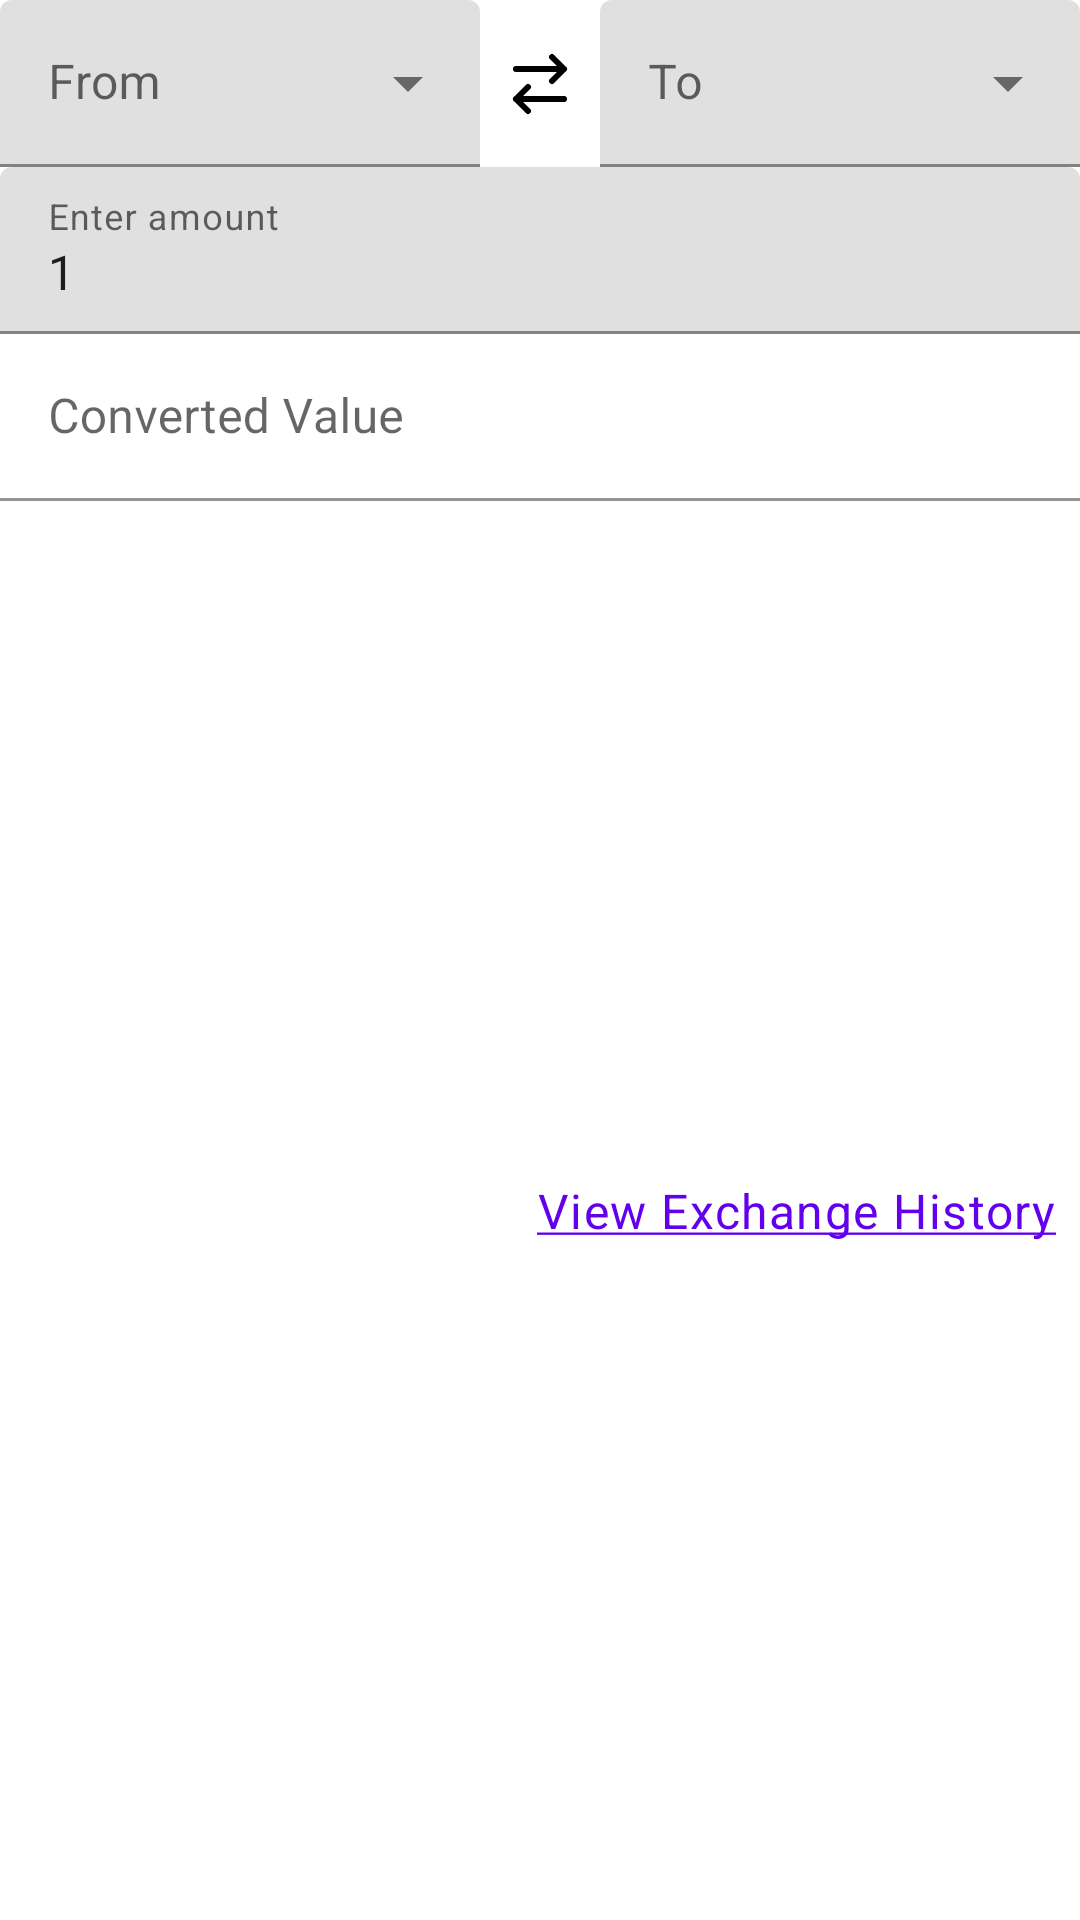

Layout XML and referenced resources for this Android screen:
<!-- AndroidManifest.xml: application theme Theme.MultiCurrency -->
<!-- res/layout/fragment_change_currency.xml -->
<?xml version="1.0" encoding="utf-8"?>
<androidx.constraintlayout.widget.ConstraintLayout xmlns:android="http://schemas.android.com/apk/res/android"
    xmlns:app="http://schemas.android.com/apk/res-auto"
    xmlns:tools="http://schemas.android.com/tools"
    android:layout_width="match_parent"
    android:layout_height="match_parent"
    android:padding="@dimen/_12sdp"
    tools:context=".changecurrency.fragment.ChangeCurrencyFragment">

    <com.google.android.material.textfield.TextInputLayout
        android:id="@+id/fromCurrencyLayout"
        style="@style/Widget.MaterialComponents.TextInputLayout.FilledBox.ExposedDropdownMenu"
        android:layout_width="0dp"
        android:layout_height="wrap_content"
        android:layout_marginEnd="@dimen/_12sdp"
        app:boxBackgroundMode="filled"
        app:layout_constraintEnd_toStartOf="@id/swapCurrencies"
        app:layout_constraintStart_toStartOf="parent"
        app:layout_constraintTop_toTopOf="parent">

        <AutoCompleteTextView
            android:id="@+id/fromCurrencySpinner"
            android:layout_width="match_parent"
            android:layout_height="wrap_content"
            android:hint="@string/from_currency" />
    </com.google.android.material.textfield.TextInputLayout>

    <androidx.appcompat.widget.AppCompatImageView
        android:id="@+id/swapCurrencies"
        android:layout_width="40dp"
        android:layout_height="40dp"
        android:background="?attr/selectableItemBackgroundBorderless"
        android:padding="8dp"
        android:src="@drawable/ic_switch"
        app:layout_constraintBottom_toBottomOf="@id/fromCurrencyLayout"
        app:layout_constraintEnd_toStartOf="@id/toCurrencyLayout"
        app:layout_constraintStart_toEndOf="@id/fromCurrencyLayout"
        app:layout_constraintTop_toTopOf="@id/fromCurrencyLayout" />

    <com.google.android.material.textfield.TextInputLayout
        android:id="@+id/toCurrencyLayout"
        style="@style/Widget.MaterialComponents.TextInputLayout.FilledBox.ExposedDropdownMenu"
        android:layout_width="0dp"
        android:layout_height="wrap_content"
        android:layout_marginStart="@dimen/_12sdp"
        app:boxBackgroundMode="filled"
        app:layout_constraintEnd_toEndOf="parent"
        app:layout_constraintStart_toEndOf="@id/swapCurrencies"
        app:layout_constraintTop_toTopOf="@id/fromCurrencyLayout">

        <AutoCompleteTextView
            android:id="@+id/toCurrencySpinner"
            android:layout_width="match_parent"
            android:layout_height="wrap_content"
            android:hint="@string/to_currency" />
    </com.google.android.material.textfield.TextInputLayout>

    <com.google.android.material.textfield.TextInputLayout
        android:id="@+id/amountInputLayout"
        android:layout_width="match_parent"
        android:layout_height="wrap_content"
        android:layout_marginTop="@dimen/_12sdp"
        android:hint="@string/enter_amount"
        app:layout_constraintEnd_toEndOf="parent"
        app:layout_constraintStart_toStartOf="parent"
        app:layout_constraintTop_toBottomOf="@id/fromCurrencyLayout">

        <com.google.android.material.textfield.TextInputEditText
            android:id="@+id/amountEditText"
            android:layout_width="match_parent"
            android:text="1"
            android:layout_height="wrap_content"
            android:inputType="numberDecimal" />
    </com.google.android.material.textfield.TextInputLayout>

    <com.google.android.material.textfield.TextInputLayout
        android:id="@+id/convertedAmountLayout"
        android:layout_width="match_parent"
        android:layout_height="wrap_content"
        android:layout_marginTop="@dimen/_6sdp"
        android:hint="@string/converted_value"
        app:layout_constraintEnd_toEndOf="parent"
        app:layout_constraintStart_toStartOf="parent"
        app:layout_constraintTop_toBottomOf="@id/amountInputLayout">

        <com.google.android.material.textfield.TextInputEditText
            android:id="@+id/convertedAmountEditText"
            android:layout_width="match_parent"
            android:layout_height="wrap_content"
            android:background="?attr/colorSurface"
            android:clickable="false"
            android:cursorVisible="true"
            android:focusable="false"
            android:inputType="none"
            android:longClickable="false" />
    </com.google.android.material.textfield.TextInputLayout>

    <TextView
        android:id="@+id/viewHistoryText"
        android:layout_width="wrap_content"
        android:layout_height="wrap_content"
        android:padding="8dp"
        android:text="@string/view_exchange_history"
        android:textAppearance="?attr/textAppearanceBody1"
        android:textColor="?attr/colorPrimary"
        app:layout_constraintBottom_toBottomOf="parent"
        app:layout_constraintEnd_toEndOf="parent"
        app:layout_constraintTop_toBottomOf="@id/convertedAmountLayout" />
</androidx.constraintlayout.widget.ConstraintLayout>
<!-- resources referenced by this layout -->
<resources>
  <!-- drawable ic_switch (drawable) -->
  <vector xmlns:android="http://schemas.android.com/apk/res/android"
      android:width="800dp"
      android:height="800dp"
      android:viewportWidth="24"
      android:viewportHeight="24">
      <path
          android:fillColor="#00000000"
          android:pathData="M20,17H4M4,17L8,13M4,17L8,21M4,7H20M20,7L16,3M20,7L16,11"
          android:strokeWidth="2"
          android:strokeColor="#000000"
          android:strokeLineCap="round"
          android:strokeLineJoin="round" />
  </vector>
  <string name="converted_value">Converted Value</string>
  <string name="enter_amount">Enter amount</string>
  <string name="from_currency">From</string>
  <string name="to_currency">To</string>
  <string name="view_exchange_history"><u>View Exchange History</u></string>
  <style name="Theme.MultiCurrency" parent="Theme.MaterialComponents.DayNight.DarkActionBar">
          
          <item name="colorPrimary">@color/purple_500</item>
          <item name="colorPrimaryVariant">@color/purple_700</item>
          <item name="colorOnPrimary">@color/white</item>
          
          <item name="colorSecondary">@color/teal_200</item>
          <item name="colorSecondaryVariant">@color/teal_700</item>
          <item name="colorOnSecondary">@color/black</item>
          
          <item name="android:statusBarColor">?attr/colorPrimaryVariant</item>
          
      </style>
  <!-- not gathered from this repository: default colours our renderer supplied (Android Studio template values) -->
  <color name="purple_500">#FF6200EE</color>
  <color name="purple_700">#FF3700B3</color>
  <color name="teal_200">#FF03DAC5</color>
  <color name="teal_700">#FF018786</color>
  <color name="black">#FF000000</color>
  <color name="white">#FFFFFFFF</color>
</resources>
